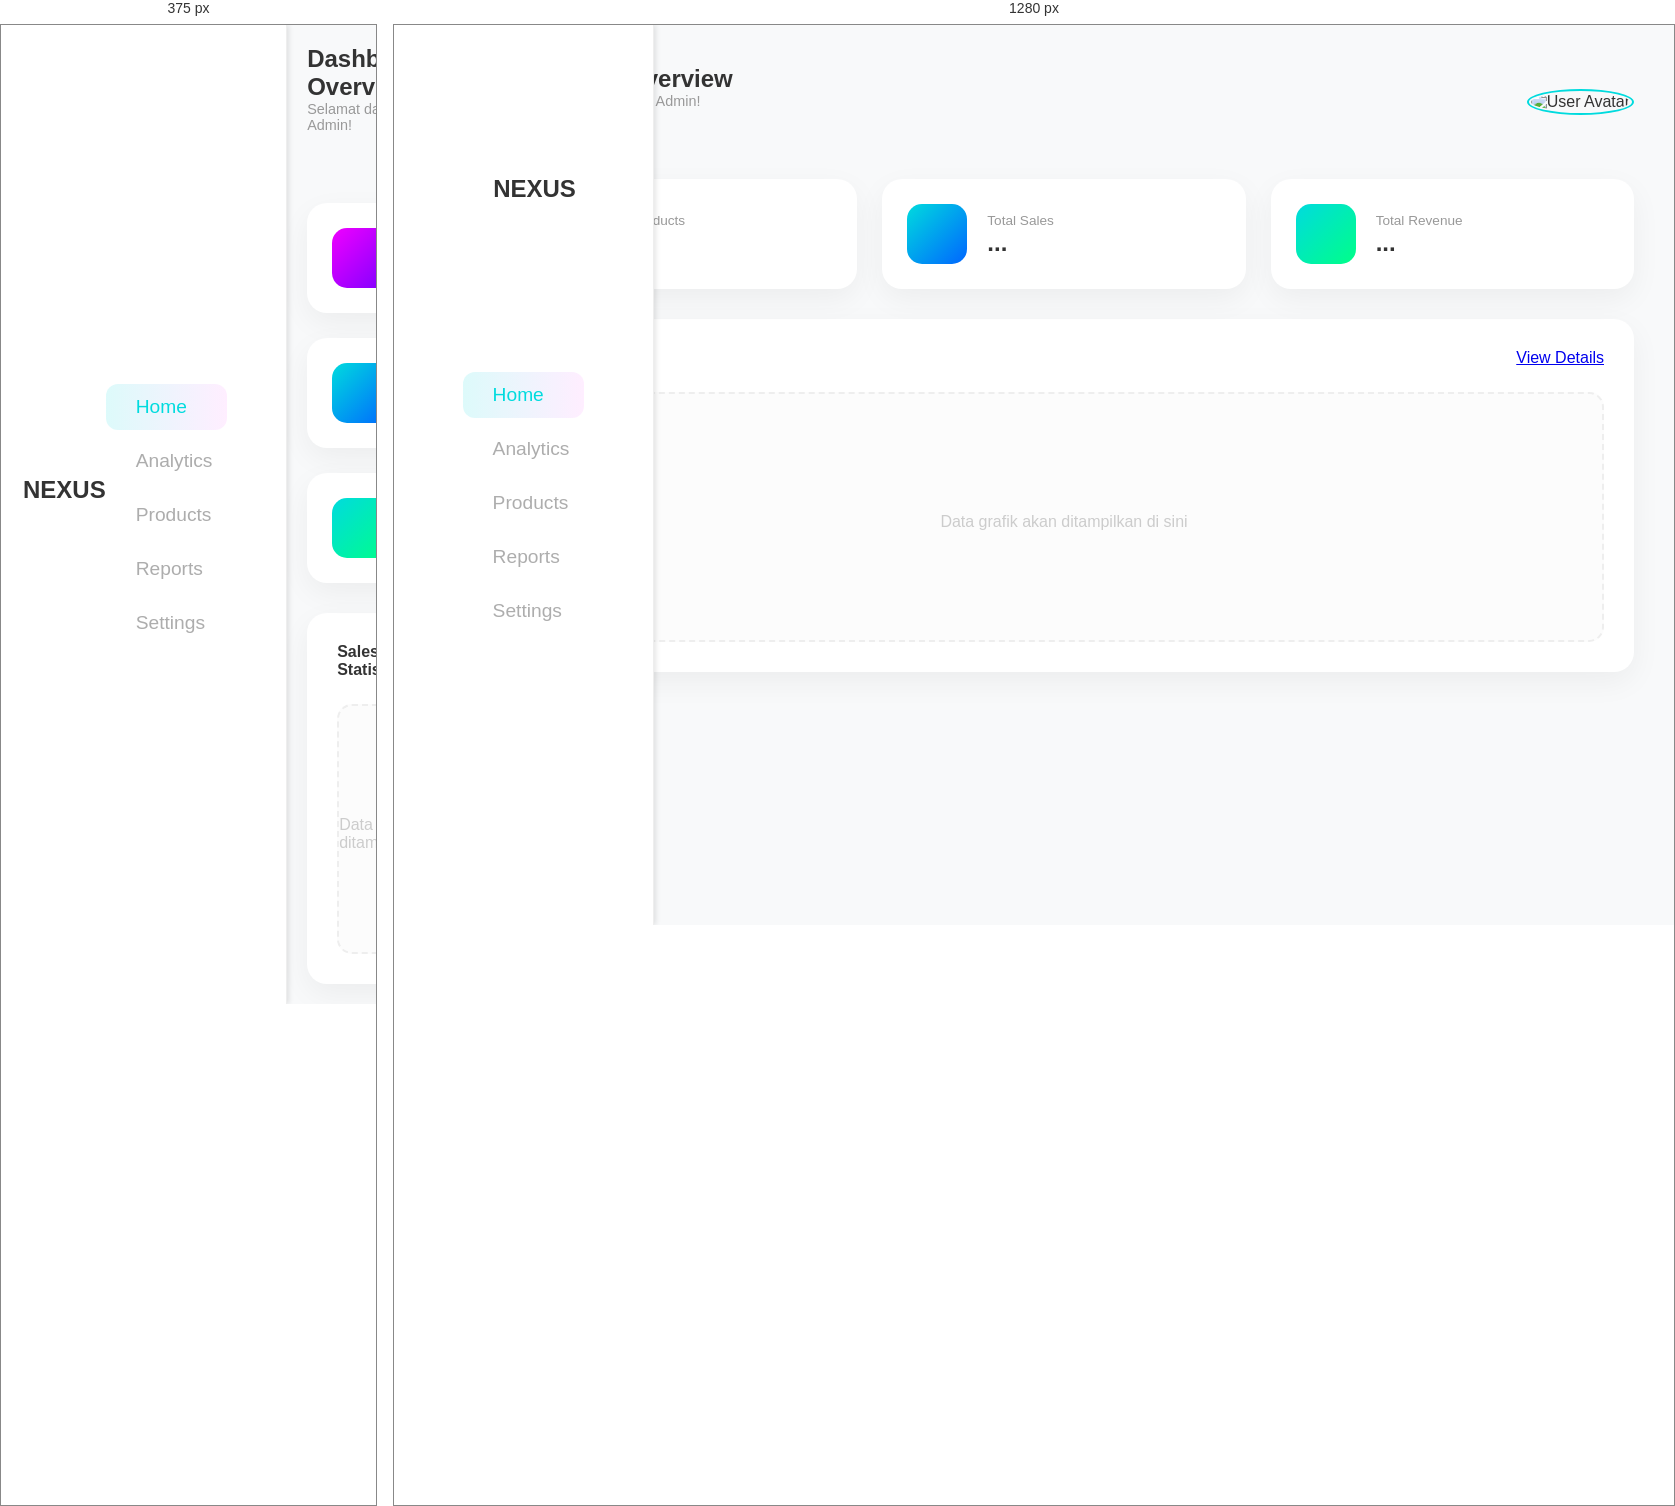
Rendered at 375 px and 1280 px, left to right.

<!-- file: dashboard.html -->
<!DOCTYPE html>
<html lang="id">
<head>
    <meta charset="UTF-8">
    <meta name="viewport" content="width=device-width, initial-scale=1.0">
    <title>Dashboard - Modern Admin</title>
    <link href="https://fonts.googleapis.com/css2?family=Poppins:wght@300;400;500;600;700&display=swap" rel="stylesheet">
    <link rel="stylesheet" href="https://cdnjs.cloudflare.com/ajax/libs/font-awesome/5.15.4/css/all.min.css">
    <link rel="stylesheet" href="css/style.css">
</head>
<body>
    <div class="app-layout">
        <aside class="sidebar">
            <div class="sidebar-brand">
                <i class="fas fa-bolt"></i> <span>NEXUS</span>
            </div>
            <nav class="sidebar-nav">
                <a href="dashboard.html" class="active" title="Dashboard"><i class="fas fa-home"></i> <span>Home</span></a>
                <a href="#" title="Analytics"><i class="fas fa-chart-line"></i> <span>Analytics</span></a> 
                <a href="products.html" title="Products"><i class="fas fa-box-open"></i> <span>Products</span></a>
                <a href="#" title="Laporan"><i class="fas fa-file-alt"></i> <span>Reports</span></a> 
                <a href="#" title="Settings"><i class="fas fa-cog"></i> <span>Settings</span></a>
            </nav>
            <div class="sidebar-footer">
                <a href="index.html" class="logout-btn" title="Logout"><i class="fas fa-sign-out-alt"></i> <span>Logout</span></a>
            </div>
        </aside>

        <main class="main-content">
            <header class="main-header">
                <div class="header-title">
                    <h2>Dashboard Overview</h2>
                    <p>Selamat datang kembali, Admin!</p>
                </div>
                <div class="header-profile">
                    <img src="https://ui-avatars.com/api/?name=Admin&background=00dbde&color=fff" alt="User Avatar">
                </div>
            </header>
            
            <div class="dashboard-wrapper">
                <section class="card-grid">
                    <div class="stat-card">
                        <div class="stat-icon purple-gradient">
                            <i class="fas fa-boxes"></i>
                        </div>
                        <div class="stat-details">
                            <span class="stat-label">Total Products</span>
                            <h3 id="totalProducts">...</h3>
                        </div>
                    </div>

                    <div class="stat-card">
                        <div class="stat-icon blue-gradient">
                            <i class="fas fa-shopping-bag"></i>
                        </div>
                        <div class="stat-details">
                            <span class="stat-label">Total Sales</span>
                            <h3 id="totalSales">...</h3>
                        </div>
                    </div>

                    <div class="stat-card">
                        <div class="stat-icon cyan-gradient">
                            <i class="fas fa-dollar-sign"></i>
                        </div>
                        <div class="stat-details">
                            <span class="stat-label">Total Revenue</span>
                            <h3 id="totalRevenue">...</h3>
                        </div>
                    </div>
                </section>

                <section class="visual-section">
                    <div class="chart-container">
                        <div class="container-header">
                            <h4>Sales Statistics</h4>
                            <a href="products.html" class="btn-text">View Details</a>
                        </div>
                        <div class="placeholder-content">
                             <i class="fas fa-chart-area"></i>
                             <p>Data grafik akan ditampilkan di sini</p>
                        </div>
                    </div>
                </section>
            </div>
        </main>
    </div>

    <script src="js/script.js"></script>
</body>
</html>

/* @media block from style.css */
@media (max-width: 768px) {
    .main-content {
        margin-left: 0;
        padding: 20px;
        width: 100%;
    }

    .sidebar {
        width: 100%;
        height: auto;
        position: relative;
        flex-direction: row;
        justify-content: space-around;
        padding: 10px 0;
    }

    .login-container {
        flex-direction: column;
        width: 100%;
        min-height: auto;
        box-shadow: none;
        border-radius: 0;
    }

    .left-panel {
        display: none;
    }

    .right-panel {
        padding: 30px 20px;
    }

    .card-container {
        flex-direction: column;
    }
}